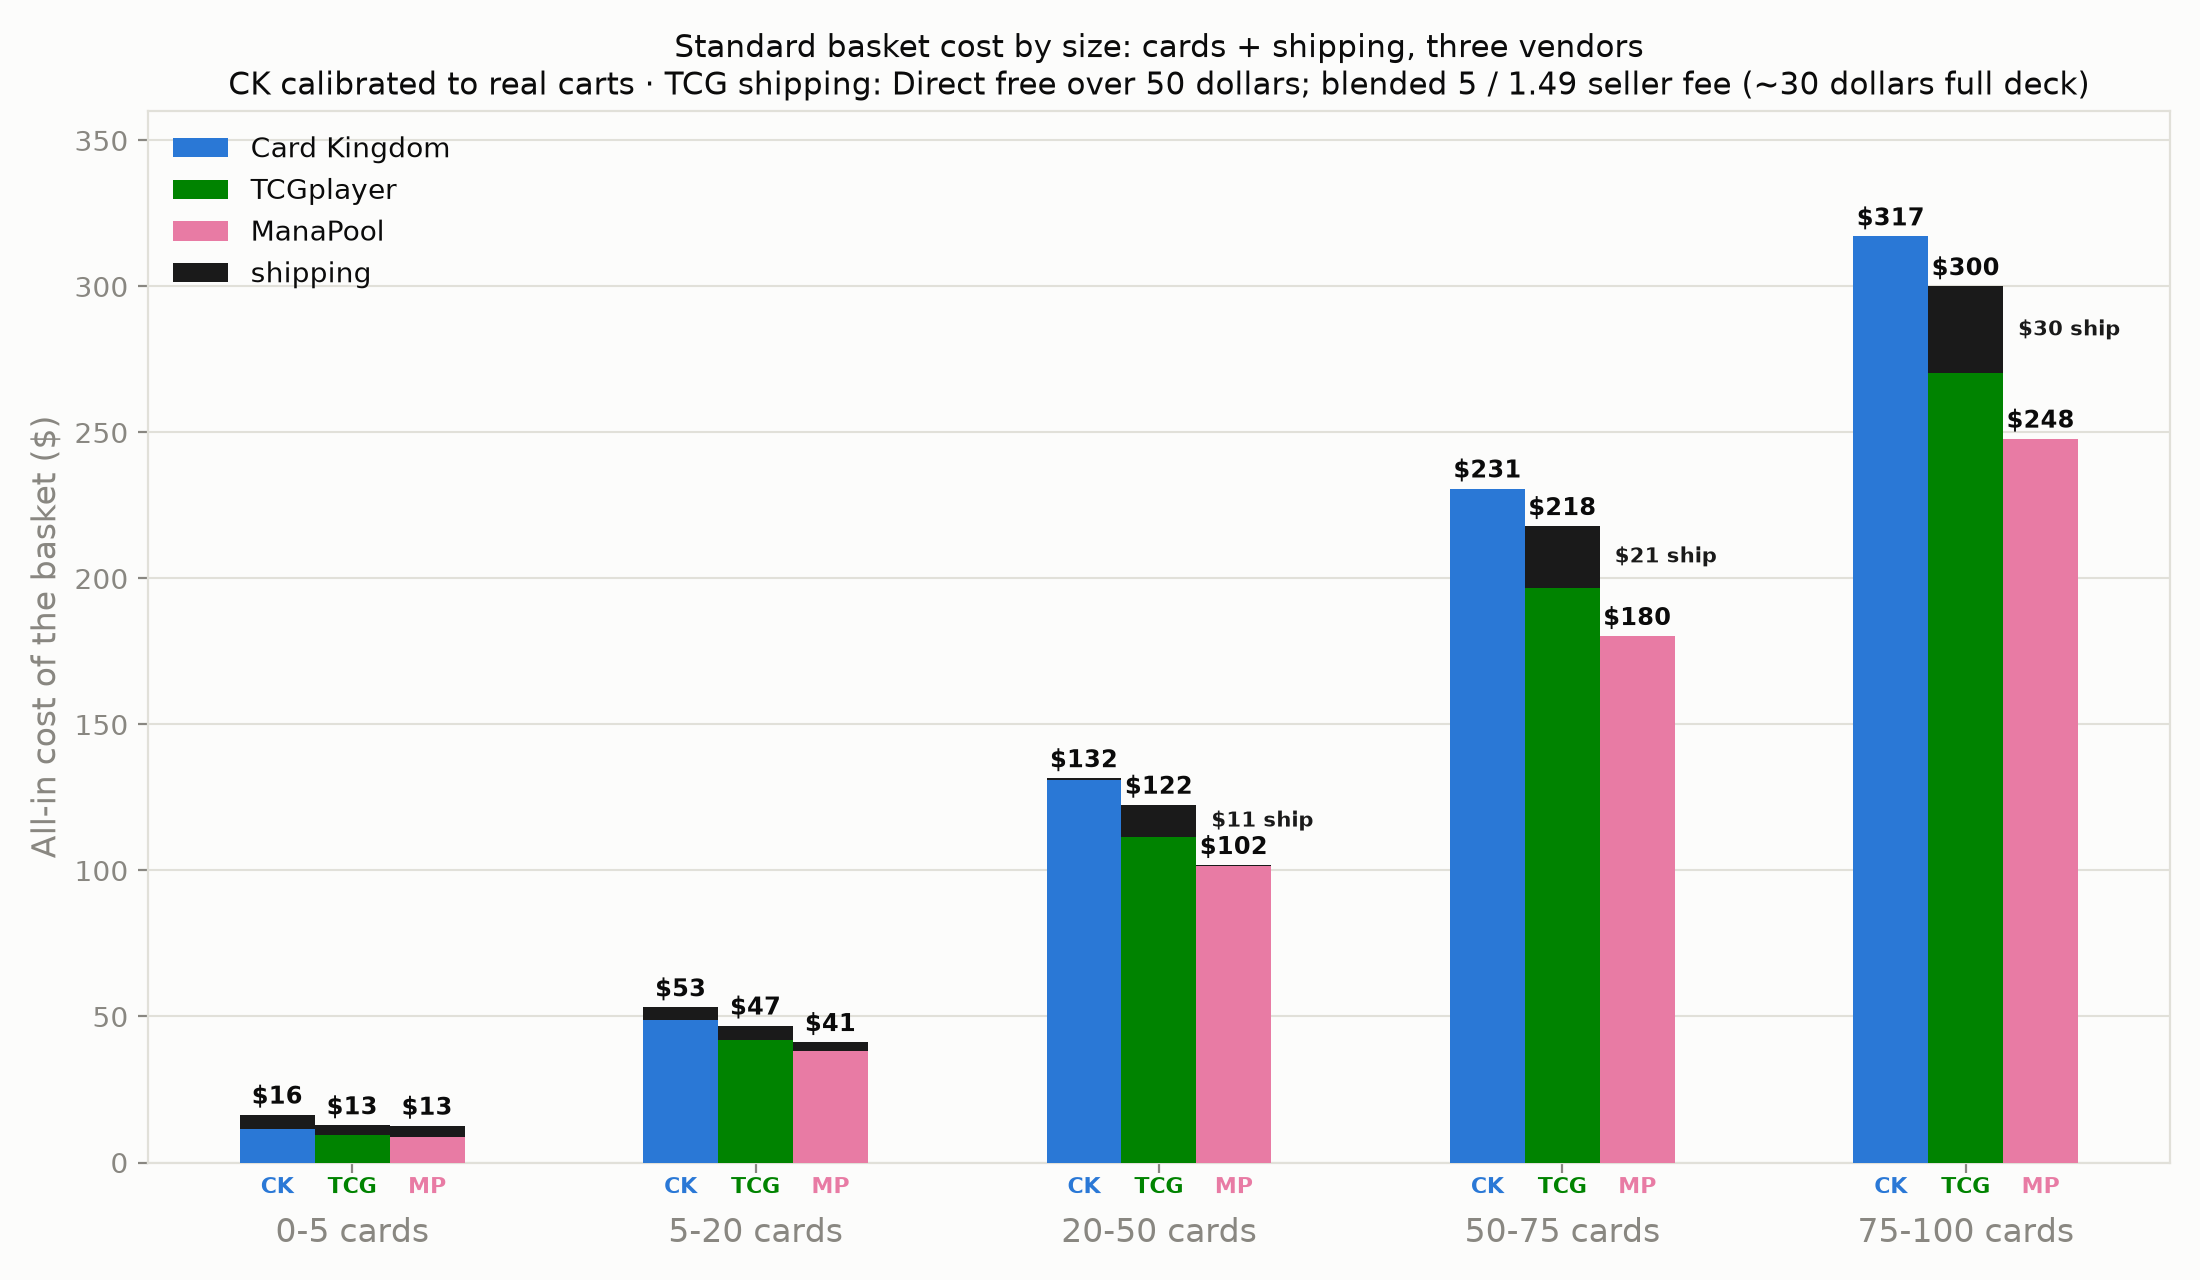

The table this chart was drawn from, first rows:
bucket, vendor, cards, shipping, total
0-5, tcgplayer, 9.47, 3.234, 12.7
0-5, cardkingdom, 11.37, 4.973, 16.35
0-5, manapool, 8.586, 3.963, 12.55
5-20, tcgplayer, 41.88, 4.983, 46.86
5-20, cardkingdom, 48.9, 4.183, 53.09
5-20, manapool, 38.34, 2.873, 41.21
20-50, tcgplayer, 111.4, 11.12, 122.5
20-50, cardkingdom, 130.9, 0.6487, 131.6
20-50, manapool, 101.4, 0.399, 101.8
50-75, tcgplayer, 196.9, 21, 217.9
50-75, cardkingdom, 230.8, 0.0, 230.8
50-75, manapool, 180.2, 0.0, 180.2
75-100, tcgplayer, 270.2, 29.76, 300
75-100, cardkingdom, 317.1, 0.0, 317.1
75-100, manapool, 247.8, 0.0, 247.8
